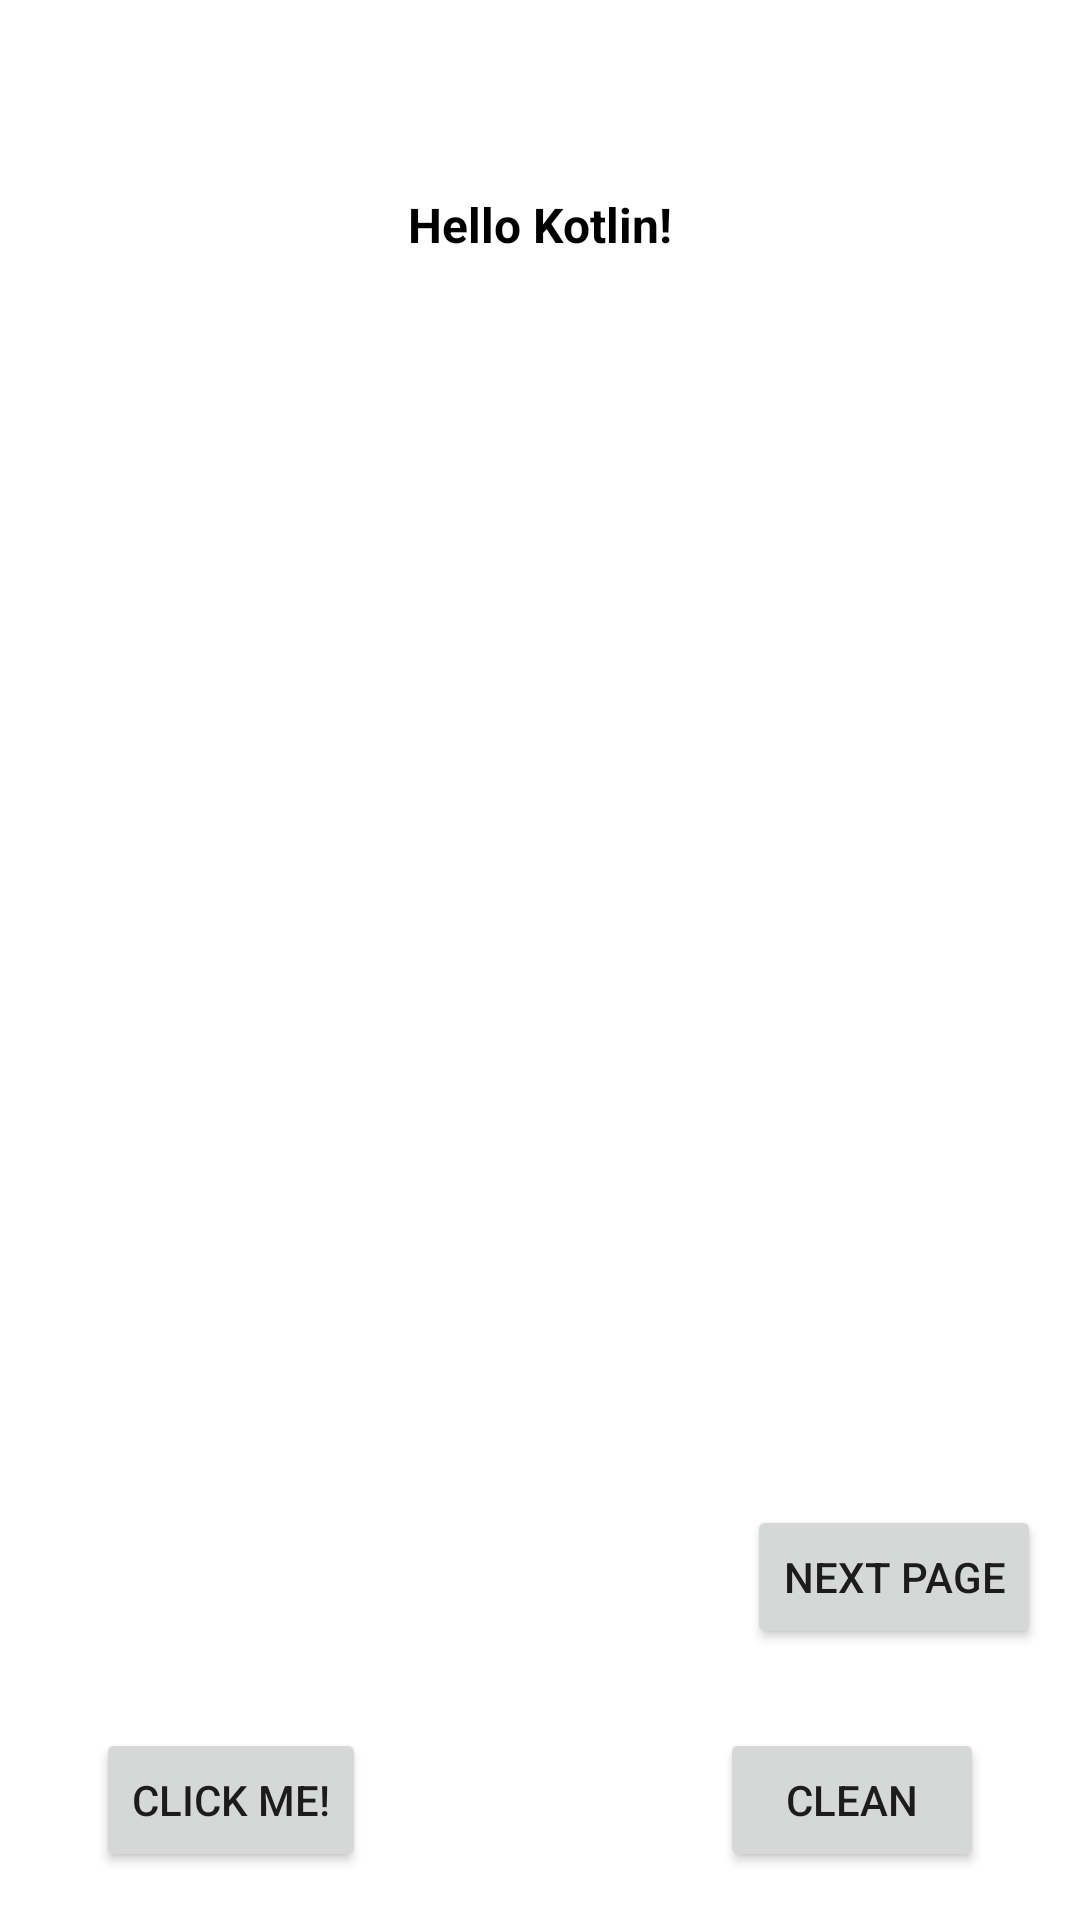

Write the Android layout XML for this screen, with the resource values it uses.
<!-- AndroidManifest.xml: application theme Theme.FirstStartAndroidStudio -->
<!-- res/layout/activity_main.xml -->
<?xml version="1.0" encoding="utf-8"?>
<androidx.constraintlayout.widget.ConstraintLayout xmlns:android="http://schemas.android.com/apk/res/android"
    xmlns:app="http://schemas.android.com/apk/res-auto"
    xmlns:tools="http://schemas.android.com/tools"
    android:layout_width="match_parent"
    android:layout_height="match_parent"
    tools:context=".MainActivity">

    <TextView
        android:id="@+id/tvText01"
        android:layout_width="wrap_content"
        android:layout_height="wrap_content"
        android:layout_marginTop="64dp"
        android:text="Hello Kotlin!"
        android:textColor="@color/black"
        android:textSize="16sp"
        android:textStyle="bold"
        app:layout_constraintLeft_toLeftOf="parent"
        app:layout_constraintRight_toRightOf="parent"
        app:layout_constraintTop_toTopOf="parent" />

    <Button
        android:id="@+id/btn01"
        android:layout_width="wrap_content"
        android:layout_height="wrap_content"
        android:layout_marginStart="32dp"
        android:layout_marginBottom="16dp"
        android:text="@string/btn01"
        app:layout_constraintBottom_toBottomOf="parent"
        app:layout_constraintStart_toStartOf="parent" />

    <Button
        android:id="@+id/btnClean"
        android:layout_width="wrap_content"
        android:layout_height="wrap_content"
        android:layout_marginEnd="32dp"
        android:layout_marginBottom="16dp"
        android:text="@string/btnClean"
        app:layout_constraintBottom_toBottomOf="parent"
        app:layout_constraintEnd_toEndOf="parent" />

    <Button
        android:id="@+id/btnToActivity02"
        android:layout_width="wrap_content"
        android:layout_height="wrap_content"
        android:text="next page"
        app:layout_constraintBottom_toTopOf="@+id/btnClean"
        app:layout_constraintEnd_toEndOf="parent"
        app:layout_constraintHorizontal_bias="0.95"
        app:layout_constraintStart_toStartOf="parent"
        app:layout_constraintTop_toTopOf="parent"
        app:layout_constraintVertical_bias="0.95" />

</androidx.constraintlayout.widget.ConstraintLayout>
<!-- resources referenced by this layout -->
<resources>
  <string name="btn01">Click Me!</string>
  <string name="btnClean">Clean</string>
  <style name="Theme.FirstStartAndroidStudio" parent="Theme.MaterialComponents.DayNight.DarkActionBar">
          
          <item name="colorPrimary">@color/purple_500</item>
          <item name="colorPrimaryVariant">@color/purple_700</item>
          <item name="colorOnPrimary">@color/white</item>
          
          <item name="colorSecondary">@color/teal_200</item>
          <item name="colorSecondaryVariant">@color/teal_700</item>
          <item name="colorOnSecondary">@color/black</item>
          
          <item name="android:statusBarColor" tools:targetApi="l">?attr/colorPrimaryVariant</item>
          
      </style>
  <!-- not gathered from this repository: default colours our renderer supplied (Android Studio template values) -->
  <color name="purple_500">#FF6200EE</color>
  <color name="purple_700">#FF3700B3</color>
  <color name="teal_200">#FF03DAC5</color>
  <color name="teal_700">#FF018786</color>
  <color name="black">#FF000000</color>
  <color name="white">#FFFFFFFF</color>
</resources>
